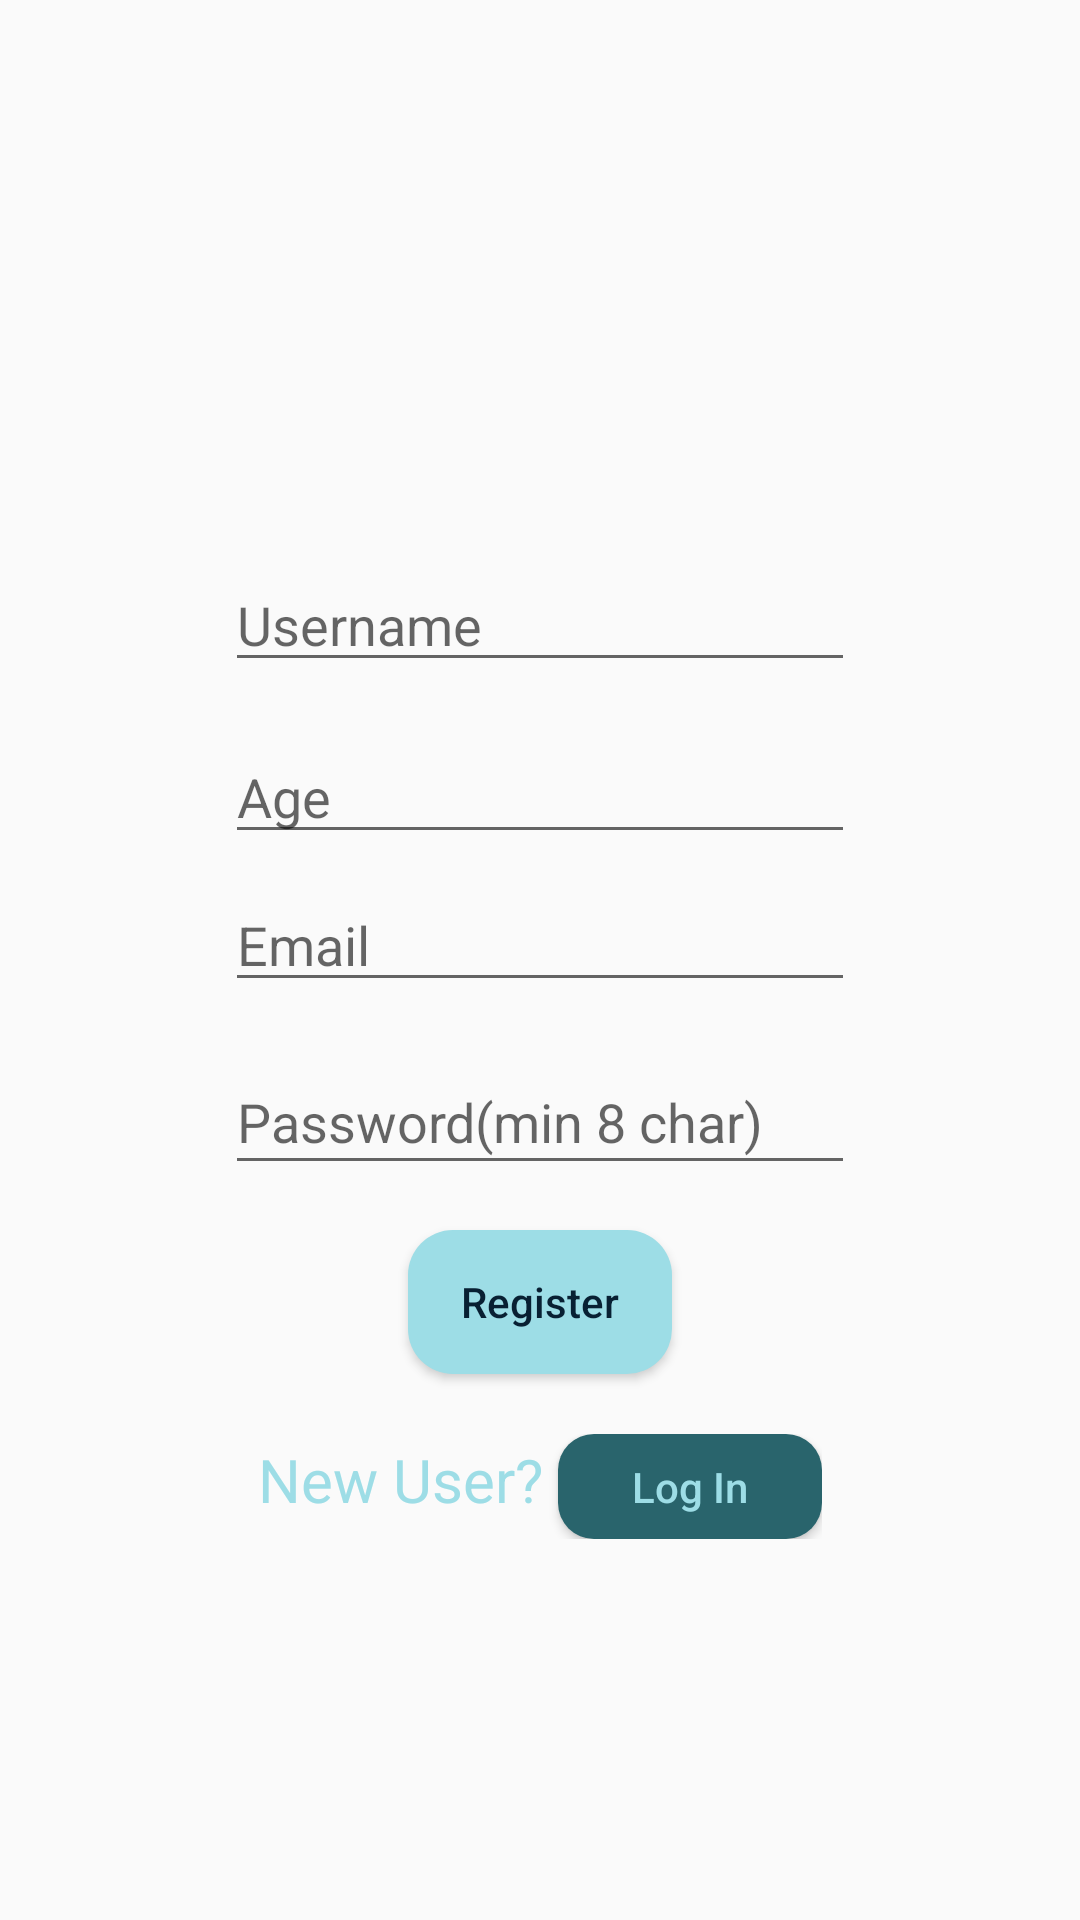

Android layout source for this screen:
<!-- AndroidManifest.xml: application theme AppTheme -->
<!-- res/layout/activity_registration.xml -->
<?xml version="1.0" encoding="utf-8"?>
<LinearLayout xmlns:android="http://schemas.android.com/apk/res/android"
    xmlns:app="http://schemas.android.com/apk/res-auto"
    xmlns:tools="http://schemas.android.com/tools"
    android:layout_width="match_parent"
    android:layout_height="match_parent"
    android:background="@drawable/back_blue"
    android:gravity="center_horizontal"
    android:orientation="vertical"
    android:padding="12dp"
    tools:context="com.example.android.logindemo.activity.RegistrationActivity">

    <ImageView
        android:id="@+id/ivProfile"
        android:layout_width="150dp"
        android:layout_height="150dp"
        android:layout_marginStart="8dp"
        android:layout_marginTop="8dp"
        android:layout_marginEnd="8dp"
        android:layout_marginBottom="8dp"
        app:srcCompat="@drawable/placeholder" />

    <EditText
        android:id="@+id/etUserName"
        android:layout_width="wrap_content"
        android:layout_height="wrap_content"
        android:layout_marginLeft="8dp"
        android:layout_marginTop="8dp"
        android:layout_marginRight="8dp"
        android:layout_marginBottom="8dp"
        android:ems="10"
        android:textColor="@color/gray"
        android:hint="Username" />

    <EditText
        android:id="@+id/etAge"
        android:layout_width="wrap_content"
        android:layout_height="wrap_content"
        android:layout_marginTop="8dp"
        android:ems="10"
        android:hint="Age"
        android:inputType="number" />


    <EditText
        android:id="@+id/etUserEmail"
        android:layout_width="wrap_content"
        android:layout_height="wrap_content"
        android:layout_marginLeft="8dp"
        android:layout_marginTop="8dp"
        android:layout_marginRight="8dp"
        android:layout_marginBottom="8dp"
        android:textColor="@color/gray"
        android:ems="10"
        android:hint="Email"
        android:inputType="textEmailAddress" />

    <EditText
        android:id="@+id/etUserPassword"
        android:layout_width="wrap_content"
        android:layout_height="45dp"
        android:layout_marginLeft="8dp"
        android:layout_marginTop="8dp"
        android:layout_marginRight="8dp"
        android:layout_marginBottom="7dp"
        android:textColor="@color/gray"
        android:ems="10"
        android:hint="Password(min 8 char)"
        android:inputType="textPassword" />

    <Button
        android:id="@+id/btnRegister"
        android:layout_width="wrap_content"
        android:layout_height="wrap_content"
        android:backgroundTint="@color/gray"
        android:background="@drawable/back_round2"
        android:layout_marginTop="8dp"
        android:text="Register"
        android:elevation="50dp"
        android:textColor="@color/blue"
        android:textAllCaps="false"/>


    <LinearLayout
        android:layout_width="wrap_content"
        android:layout_height="wrap_content"
        android:layout_marginTop="20dp"
        android:orientation="horizontal">

        <TextView

            android:layout_width="wrap_content"
            android:layout_height="wrap_content"
            android:text="New User? "
            android:textColor="@color/gray"
            android:textSize="20sp" />

        <Button
            android:id="@+id/tvUserLogin"
            android:layout_width="wrap_content"
            android:layout_height="35dp"
            android:background="@drawable/back_round"
            android:backgroundTint="#29646C"
            android:text="Log In"
            android:elevation="24dp"
            android:textAllCaps="false"
            android:textColor="@color/gray"/>


    </LinearLayout>

</LinearLayout>
<!-- resources referenced by this layout -->
<resources>
  <color name="blue">#082033</color>
  <color name="gray">#9DDDE6</color>
  <!-- drawable back_round (drawable-v24) -->
  <?xml version="1.0" encoding="utf-8"?>
  <shape xmlns:android="http://schemas.android.com/apk/res/android">
  
      <solid
          android:color="@color/blue">
      </solid>
  
      <corners
          android:topLeftRadius="12dp"
          android:topRightRadius="12dp"
          android:bottomLeftRadius="12dp"
          android:bottomRightRadius="12dp">
      </corners>
  </shape>
  <!-- drawable back_round2 (drawable-v24) -->
  <?xml version="1.0" encoding="utf-8"?>
  <shape xmlns:android="http://schemas.android.com/apk/res/android">
  
      <solid
          android:color="@color/blue">
      </solid>
  
      <corners
          android:topLeftRadius="15dp"
          android:topRightRadius="15dp"
          android:bottomLeftRadius="15dp"
          android:bottomRightRadius="15dp">
      </corners>
  </shape>
  <style name="AppTheme" parent="Theme.AppCompat.Light.DarkActionBar">
          
          <item name="colorPrimary">@color/blue</item>
          <item name="colorPrimaryDark">@color/colorPrimary</item>
          <item name="colorAccent">@color/blue</item>
      </style>
  <color name="colorPrimary">#000000</color>
</resources>
